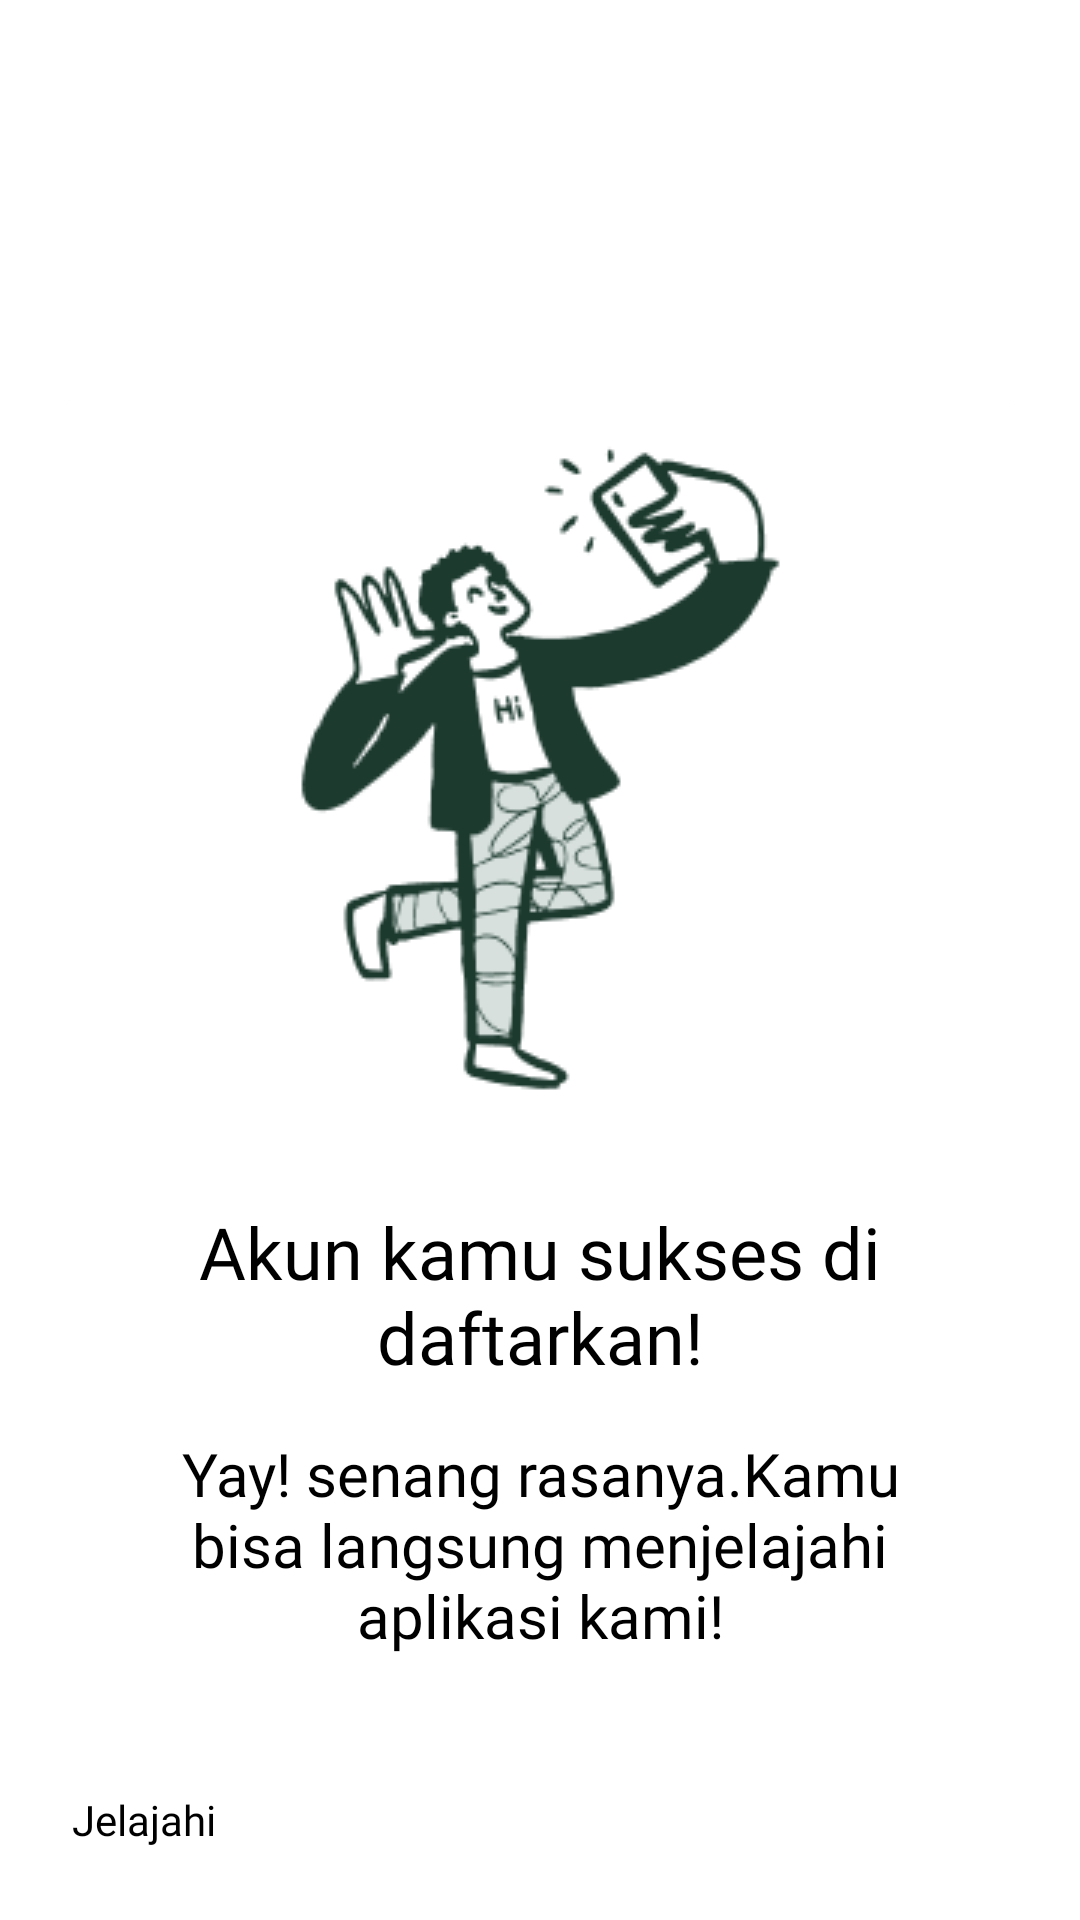

The Android layout XML behind this screen, and the referenced resources:
<!-- AndroidManifest.xml: application theme Theme.PemasoKita -->
<!-- res/layout/activity_register_success.xml -->
<?xml version="1.0" encoding="utf-8"?>
<androidx.constraintlayout.widget.ConstraintLayout
        xmlns:android="http://schemas.android.com/apk/res/android"
        xmlns:app="http://schemas.android.com/apk/res-auto" xmlns:tools="http://schemas.android.com/tools"
        android:layout_width="match_parent"
        android:layout_height="match_parent"
        tools:context=".ui.board.RegisterSuccessActivity">

    <ImageView
            android:layout_width="wrap_content"
            android:layout_height="wrap_content"
            android:src="@drawable/logo"
            android:layout_marginTop="52dp"
            app:layout_constraintEnd_toEndOf="parent"
            app:layout_constraintStart_toStartOf="parent"
            app:layout_constraintTop_toTopOf="parent"
            android:id="@+id/imageView2" tools:ignore="ContentDescription"/>

    <ImageView android:layout_width="wrap_content"
               android:src="@drawable/selfiedoodle"
               android:id="@+id/imageViewDoodle"
               app:layout_constraintTop_toBottomOf="@id/imageView2"
               app:layout_constraintStart_toStartOf="parent"
               app:layout_constraintEnd_toEndOf="parent"
               android:layout_marginTop="80dp"
               android:layout_height="wrap_content"/>
    
    <TextView android:layout_width="match_parent"
              android:layout_marginTop="20dp"
              app:layout_constraintStart_toStartOf="parent"
              app:layout_constraintTop_toBottomOf="@id/imageViewDoodle"
              android:text="@string/create_success"
              android:fontFamily="@font/poppins_bold"
              android:textSize="24sp"
              android:layout_marginHorizontal="24dp"
              android:textAlignment="center"
              android:id="@+id/textViewSuccess"
              android:textColor="@color/black"
              app:layout_constraintEnd_toEndOf="parent"
              android:layout_height="wrap_content"/>

    <TextView android:layout_width="match_parent"
              android:layout_marginTop="16dp"
              android:id="@+id/textViewLabel"
              app:layout_constraintStart_toStartOf="parent"
              app:layout_constraintTop_toBottomOf="@id/textViewSuccess"
              android:text="@string/desc_success"
              android:fontFamily="@font/poppins"
              android:textSize="20sp"
              android:layout_marginHorizontal="24dp"
              android:textAlignment="center"
              android:textColor="@color/black"
              app:layout_constraintEnd_toEndOf="parent"
              android:layout_height="wrap_content"/>
    <Button
            android:id="@+id/btn_explore"
            android:text="@string/explore"
            android:fontFamily="@font/poppins_bold"
            android:textSize="14sp"
            android:textAllCaps="false"
            android:layout_marginBottom="24dp"
            app:layout_constraintStart_toStartOf="@id/textViewLabel"
            app:layout_constraintEnd_toEndOf="@id/textViewLabel"
            android:layout_height="wrap_content"
            android:layout_width="0dp" app:layout_constraintBottom_toBottomOf="parent"/>

</androidx.constraintlayout.widget.ConstraintLayout>
<!-- resources referenced by this layout -->
<resources>
  <color name="black">#FF000000</color>
  <!-- drawable selfiedoodle: png bitmap (drawable, 11850 bytes) -->
  <string name="create_success">Akun kamu sukses di daftarkan!</string>
  <string name="desc_success">Yay! senang rasanya.Kamu\nbisa langsung menjelajahi\naplikasi kami!</string>
  <string name="explore">Jelajahi</string>
  <style name="Theme.PemasoKita" parent="Theme.MaterialComponents.DayNight.DarkActionBar">
          
          <item name="colorPrimary">@color/primary</item>
          <item name="colorPrimaryVariant">@color/purple_700</item>
          <item name="colorOnPrimary">@color/white</item>
          
          <item name="colorSecondary">@color/grey</item>
          <item name="colorSecondaryVariant">@color/teal_700</item>
          <item name="colorOnSecondary">@color/white</item>
          
          <item name="android:statusBarColor">?attr/colorSecondary</item>
          
          <item name="windowNoTitle">true</item>
          <item name="windowActionBar">false</item>
      </style>
  <color name="primary">#0AAF2F</color>
  <color name="purple_700">#FF3700B3</color>
  <color name="white">#FFFFFFFF</color>
  <color name="grey">#999999</color>
  <color name="teal_700">#FF018786</color>
</resources>
